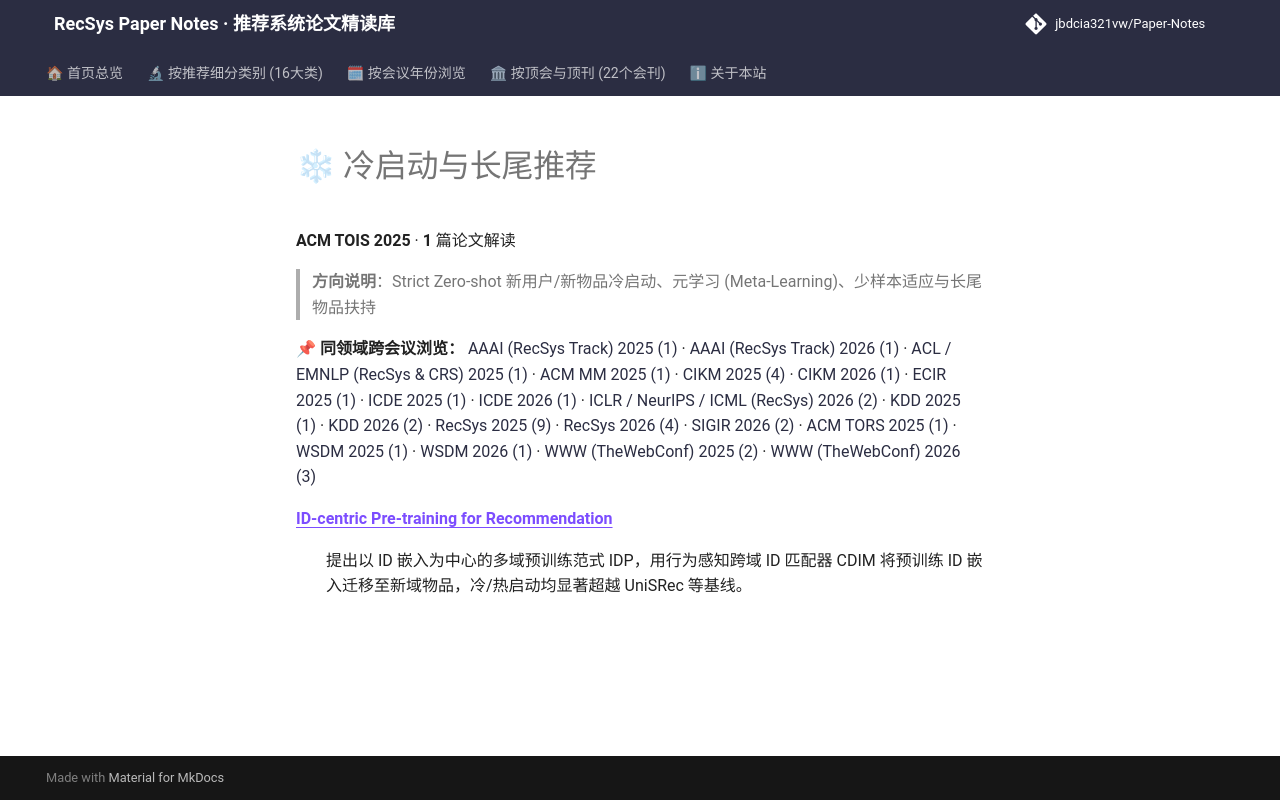

repository: jbdcia321vw/Paper-Notes · page: venues/TOIS/2025/cold_start_rec/index.html · generator: mkdocs

# ❄ 冷启动与长尾推荐

**ACM TOIS 2025** · **1** 篇论文解读

> **方向说明**：Strict Zero-shot 新用户/新物品冷启动、元学习 (Meta-Learning)、少样本适应与长尾物品扶持

📌 **同领域跨会议浏览：** [AAAI (RecSys Track) 2025 (1)](../../../AAAI/2025/cold_start_rec/) · [AAAI (RecSys Track) 2026 (1)](../../../AAAI/2026/cold_start_rec/) · [ACL / EMNLP (RecSys & CRS) 2025 (1)](../../../ACL_EMNLP/2025/cold_start_rec/) · [ACM MM 2025 (1)](../../../ACM_MM/2025/cold_start_rec/) · [CIKM 2025 (4)](../../../CIKM/2025/cold_start_rec/) · [CIKM 2026 (1)](../../../CIKM/2026/cold_start_rec/) · [ECIR 2025 (1)](../../../ECIR/2025/cold_start_rec/) · [ICDE 2025 (1)](../../../ICDE/2025/cold_start_rec/) · [ICDE 2026 (1)](../../../ICDE/2026/cold_start_rec/) · [ICLR / NeurIPS / ICML (RecSys) 2026 (2)](../../../ICLR_NeurIPS_ICML/2026/cold_start_rec/) · [KDD 2025 (1)](../../../KDD/2025/cold_start_rec/) · [KDD 2026 (2)](../../../KDD/2026/cold_start_rec/) · [RecSys 2025 (9)](../../../RecSys/2025/cold_start_rec/) · [RecSys 2026 (4)](../../../RecSys/2026/cold_start_rec/) · [SIGIR 2026 (2)](../../../SIGIR/2026/cold_start_rec/) · [ACM TORS 2025 (1)](../../../TORS/2025/cold_start_rec/) · [WSDM 2025 (1)](../../../WSDM/2025/cold_start_rec/) · [WSDM 2026 (1)](../../../WSDM/2026/cold_start_rec/) · [WWW (TheWebConf) 2025 (2)](../../../WWW/2025/cold_start_rec/) · [WWW (TheWebConf) 2026 (3)](../../../WWW/2026/cold_start_rec/)

<dl>
<dt><strong><a href="id_centric_pre_training_for_recommendation/">ID-centric Pre-training for Recommendation</a></strong></dt>
<dd>
<p>提出以 ID 嵌入为中心的多域预训练范式 IDP，用行为感知跨域 ID 匹配器 CDIM 将预训练 ID 嵌入迁移至新域物品，冷/热启动均显著超越 UniSRec 等基线。</p>
</dd>
</dl>
